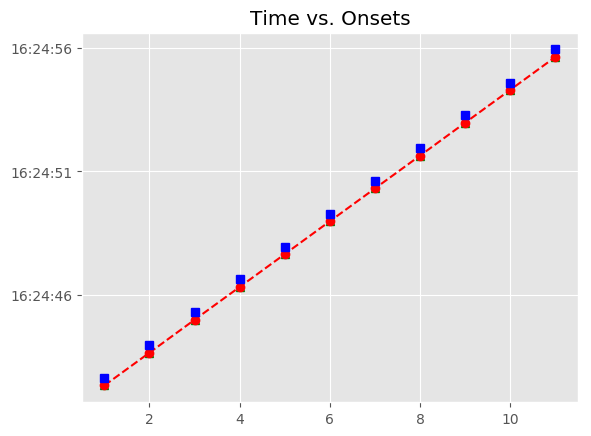

Data behind this chart, as committed beside it:
, Asynchrony, Tap Onset, Test, True Onset, User ID, IOI, Max, Min, Sanitized Tap Onset, Sanitized Asynchrony, Sanitized Mean Asynchrony, Sanitized Std Dev Asynchrony, Mean Asynchrony, Std Dev Asynchrony, Missed Taps, Phase Correction Response
1, -305.4, 2018-07-15 16:24:42.316375000, H1b1, 2018-07-15 16:24:42.621786000, 501, 0 days 00:00:01.327391000, 2018-07-15 16:24:43.285481500, 2018-07-15 16:24:41.950121500, 2018-07-15 16:24:42.316375000, -305.4, -301.7, 4.901, -301.7, 4.901, 0, 3.09
2, -302.3, 2018-07-15 16:24:43.646856000, H1b1, 2018-07-15 16:24:43.949177000, 501, 0 days 00:00:01.327511000, 2018-07-15 16:24:44.612932500, 2018-07-15 16:24:43.285481500, 2018-07-15 16:24:43.646856000, -302.3, -301.7, 4.901, -301.7, 4.901, 0, 6.877
3, -295.4, 2018-07-15 16:24:44.981244000, H1b1, 2018-07-15 16:24:45.276688000, 501, 0 days 00:00:01.343537000, 2018-07-15 16:24:45.948456500, 2018-07-15 16:24:44.612932500, 2018-07-15 16:24:44.981244000, -295.4, -301.7, 4.901, -301.7, 4.901, 0, -12.64
4, -308.1, 2018-07-15 16:24:46.312139000, H1b1, 2018-07-15 16:24:46.620225000, 501, 0 days 00:00:01.327277000, 2018-07-15 16:24:47.283863500, 2018-07-15 16:24:45.948456500, 2018-07-15 16:24:46.312139000, -308.1, -301.7, 4.901, -301.7, 4.901, 0, 3.31
5, -304.8, 2018-07-15 16:24:47.642726000, H1b1, 2018-07-15 16:24:47.947502000, 501, 0 days 00:00:01.327414000, 2018-07-15 16:24:48.611209000, 2018-07-15 16:24:47.283863500, 2018-07-15 16:24:47.642726000, -304.8, -301.7, 4.901, -301.7, 4.901, 0, 7.126
6, -297.6, 2018-07-15 16:24:48.977266000, H1b1, 2018-07-15 16:24:49.274916000, 501, 0 days 00:00:01.327566000, 2018-07-15 16:24:49.938699000, 2018-07-15 16:24:48.611209000, 2018-07-15 16:24:48.977266000, -297.6, -301.7, 4.901, -301.7, 4.901, 0, 3.053
7, -294.6, 2018-07-15 16:24:50.307885000, H1b1, 2018-07-15 16:24:50.602482000, 501, 0 days 00:00:01.343491000, 2018-07-15 16:24:51.274227500, 2018-07-15 16:24:49.938699000, 2018-07-15 16:24:50.307885000, -294.6, -301.7, 4.901, -301.7, 4.901, 0, -12.81
8, -307.4, 2018-07-15 16:24:51.638564000, H1b1, 2018-07-15 16:24:51.945973000, 501, 0 days 00:00:01.327358000, 2018-07-15 16:24:52.609652000, 2018-07-15 16:24:51.274227500, 2018-07-15 16:24:51.638564000, -307.4, -301.7, 4.901, -301.7, 4.901, 0, 7.373
9, -300, 2018-07-15 16:24:52.973295000, H1b1, 2018-07-15 16:24:53.273331000, 501, 0 days 00:00:01.327755000, 2018-07-15 16:24:53.937208500, 2018-07-15 16:24:52.609652000, 2018-07-15 16:24:52.973295000, -300, -301.7, 4.901, -301.7, 4.901, 0, 2.812
10, -297.2, 2018-07-15 16:24:54.303862000, H1b1, 2018-07-15 16:24:54.601086000, 501, 0 days 00:00:01.343002000, 2018-07-15 16:24:55.272587000, 2018-07-15 16:24:53.937208500, 2018-07-15 16:24:54.303862000, -297.2, -301.7, 4.901, -301.7, 4.901, 0, -8.274
11, -305.5, 2018-07-15 16:24:55.638590000, H1b1, 2018-07-15 16:24:55.944088000, 501, 0 days 00:00:01.327557000, 2018-07-15 16:24:56.607866500, 2018-07-15 16:24:55.272587000, 2018-07-15 16:24:55.638590000, -305.5, -301.7, 4.901, -301.7, 4.901, 0, 
